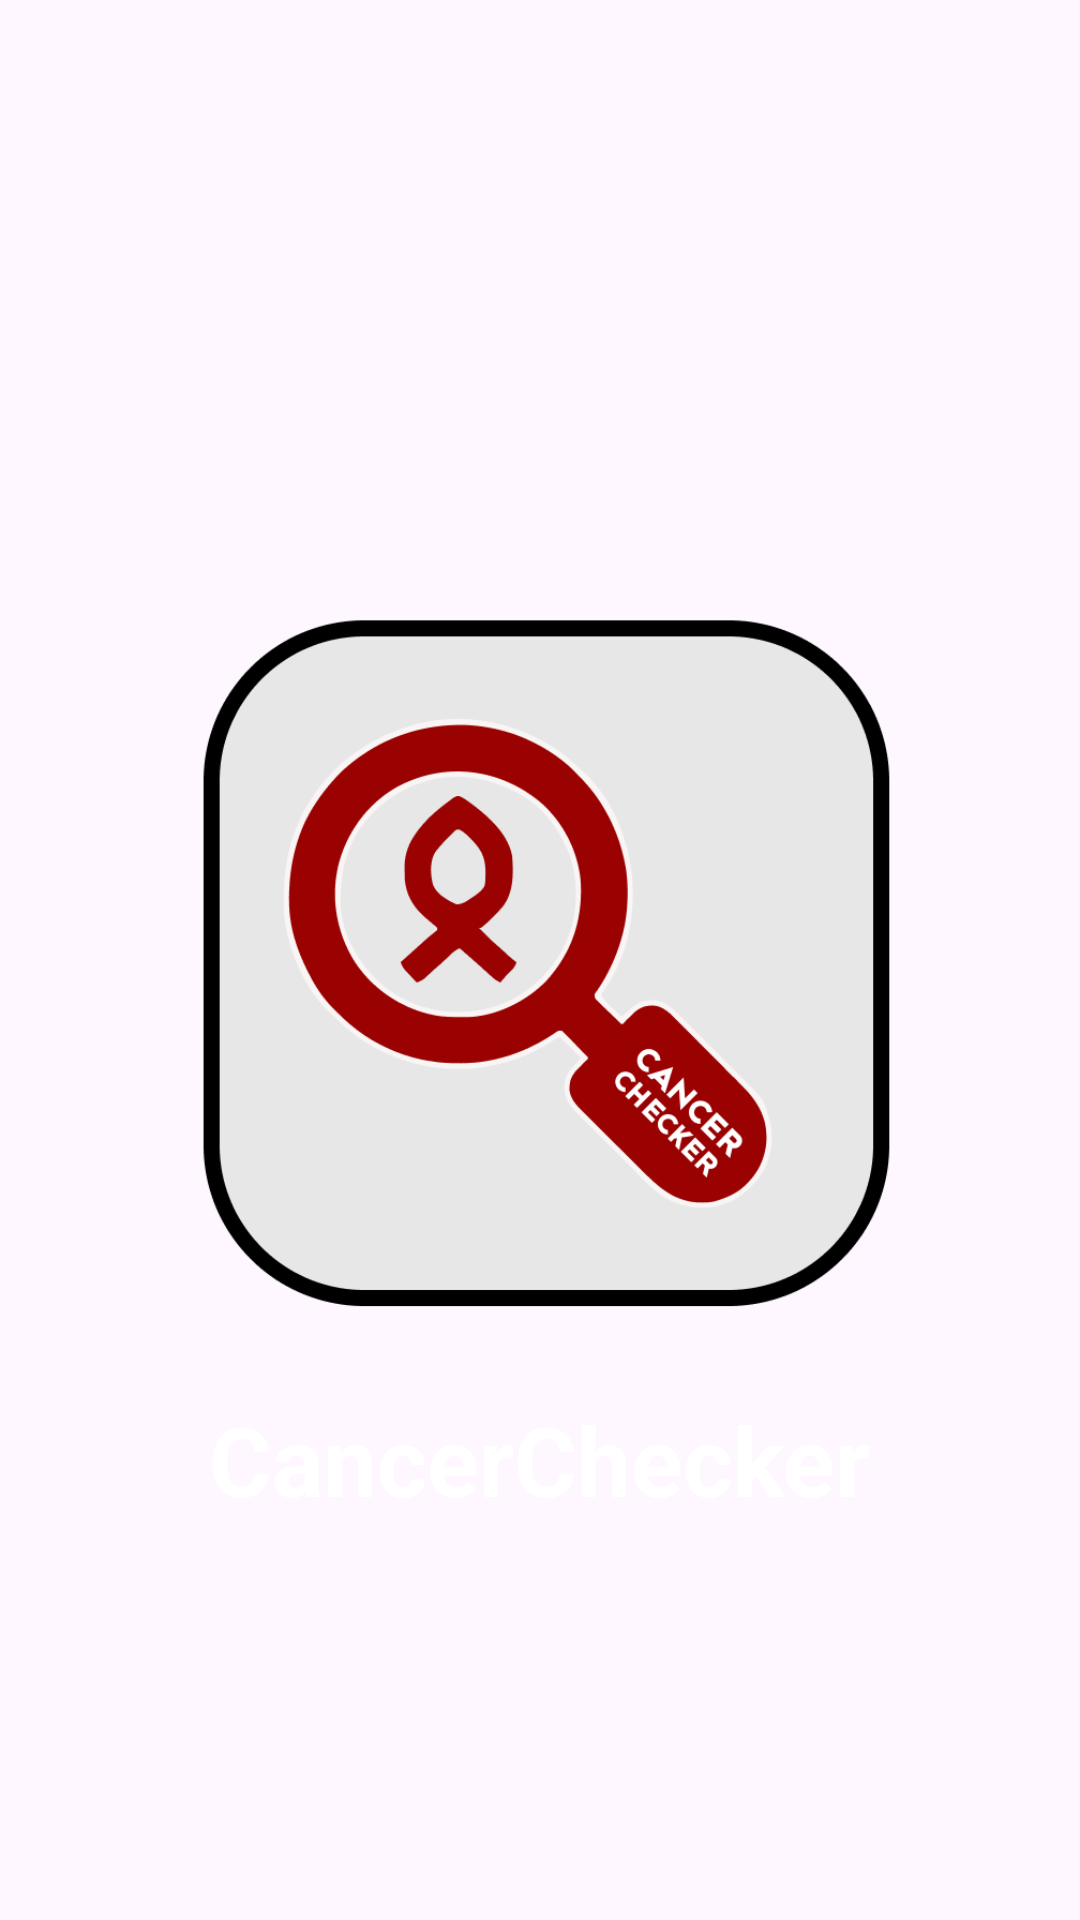

Here is an Android app screen rendered from its layout file. Give the layout XML and the strings, colors and styles it references.
<!-- AndroidManifest.xml: application theme Theme.Asclepius -->
<!-- res/layout/activity_splash.xml -->
<?xml version="1.0" encoding="utf-8"?>
<androidx.constraintlayout.widget.ConstraintLayout xmlns:android="http://schemas.android.com/apk/res/android"
    xmlns:app="http://schemas.android.com/apk/res-auto"
    xmlns:tools="http://schemas.android.com/tools"
    android:layout_width="match_parent"
    android:layout_height="match_parent"
    android:background="@drawable/gradient_splash"
    tools:context=".view.main.SplashActivity">

    <ImageView
        android:id="@+id/splashImage"
        android:layout_width="250dp"
        android:layout_height="250dp"
        android:src="@drawable/app_cancer_check_logo_png"
        app:layout_constraintBottom_toBottomOf="parent"
        app:layout_constraintEnd_toEndOf="parent"
        app:layout_constraintStart_toStartOf="parent"
        app:layout_constraintTop_toTopOf="parent" />

    <TextView
        android:layout_width="wrap_content"
        android:layout_height="wrap_content"
        android:layout_marginTop="20dp"
        android:text="@string/app_name"
        android:textSize="32dp"
        android:textStyle="bold"
        android:textColor="@color/white"
        app:layout_constraintEnd_toEndOf="@id/splashImage"
        app:layout_constraintStart_toStartOf="@id/splashImage"
        app:layout_constraintTop_toBottomOf="@id/splashImage" />

</androidx.constraintlayout.widget.ConstraintLayout>
<!-- resources referenced by this layout -->
<resources>
  <!-- drawable app_cancer_check_logo_png: png bitmap (drawable, 35507 bytes) -->
  <!-- drawable gradient_splash (drawable) -->
  <shape xmlns:android="http://schemas.android.com/apk/res/android"
      android:shape="rectangle">
      <gradient
          android:type="linear"
          android:startColor="?attr/colorPrimary"
          android:centerColor="?attr/colorAccent"
          android:endColor="?attr/colorPrimary"
      android:angle="90" />
  </shape>
  <string name="app_name">CancerChecker</string>
  <style name="Theme.Asclepius" parent="Base.Theme.Asclepius" />
  <style name="Base.Theme.Asclepius" parent="Theme.Material3.DayNight.NoActionBar">
  
          <item name="colorPrimary">@color/blue</item>
          <item name="colorOnPrimary">@color/red</item>
          <item name="colorAccent">@color/light_blue</item>
          <item name="colorOnBackground">@color/black</item>
  
      </style>
  <!-- not gathered from this repository: default colours our renderer supplied (Android Studio template values) -->
  <color name="black">#FF000000</color>
  <color name="white">#FFFFFFFF</color>
</resources>
